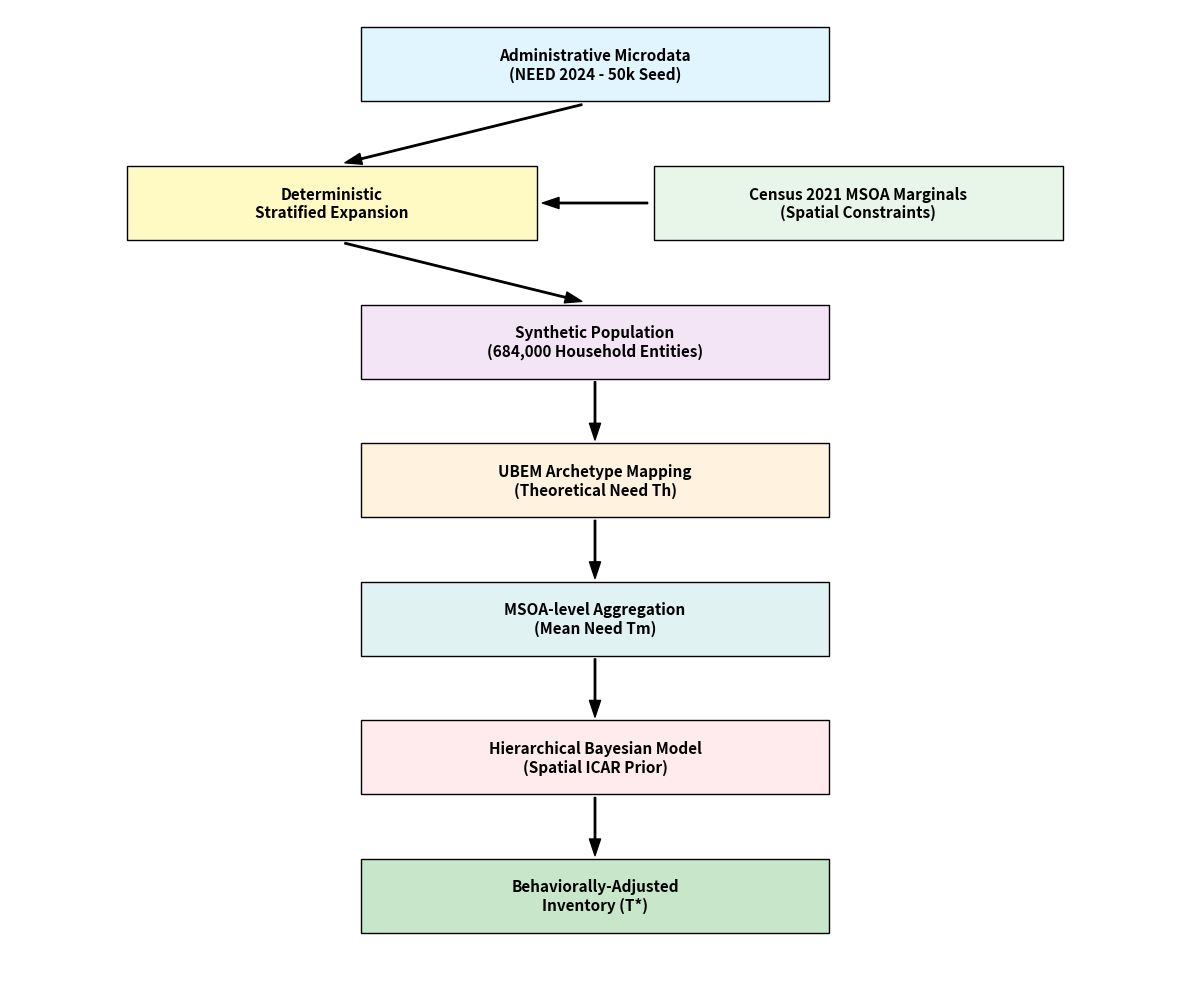

Generate this figure with matplotlib: (Note: this script raises an exception after producing the figure.)
import matplotlib.pyplot as plt
import matplotlib.patches as patches

def draw_flowchart():
    fig, ax = plt.subplots(figsize=(12, 10))
    
    # Define boxes [text, x, y, width, height, color]
    boxes = [
        ["Administrative Microdata\n(NEED 2024 - 50k Seed)", 0.3, 0.9, 0.4, 0.08, "#e1f5fe"],
        ["Deterministic\nStratified Expansion", 0.1, 0.75, 0.35, 0.08, "#fff9c4"],
        ["Census 2021 MSOA Marginals\n(Spatial Constraints)", 0.55, 0.75, 0.35, 0.08, "#e8f5e9"],
        ["Synthetic Population\n(684,000 Household Entities)", 0.3, 0.6, 0.4, 0.08, "#f3e5f5"],
        ["UBEM Archetype Mapping\n(Theoretical Need Th)", 0.3, 0.45, 0.4, 0.08, "#fff3e0"],
        ["MSOA-level Aggregation\n(Mean Need Tm)", 0.3, 0.3, 0.4, 0.08, "#e0f2f1"],
        ["Hierarchical Bayesian Model\n(Spatial ICAR Prior)", 0.3, 0.15, 0.4, 0.08, "#ffebee"],
        ["Behaviorally-Adjusted\nInventory (T*)", 0.3, 0.0, 0.4, 0.08, "#c8e6c9"]
    ]
    
    # Draw boxes
    for b in boxes:
        text, x, y, w, h, color = b
        rect = patches.Rectangle((x, y), w, h, linewidth=1, edgecolor='black', facecolor=color)
        ax.add_patch(rect)
        ax.text(x + w/2, y + h/2, text, ha='center', va='center', fontsize=11, fontweight='bold')
    
    # Draw arrows
    arrows = [
        ((0.5, 0.9), (0.275, 0.83)), # From Seed to Expansion
        ((0.275, 0.75), (0.5, 0.68)), # From Expansion to Synthetic
        ((0.5, 0.6), (0.5, 0.53)),
        ((0.5, 0.45), (0.5, 0.38)),
        ((0.5, 0.3), (0.5, 0.23)),
        ((0.5, 0.15), (0.5, 0.08)),
        # Side arrow from Census to Expansion
        ((0.55, 0.79), (0.45, 0.79))
    ]
    
    for start, end in arrows:
        ax.annotate('', xy=end, xytext=start,
                    arrowprops=dict(facecolor='black', shrink=0.05, width=1, headwidth=8))
        
    ax.set_xlim(0, 1)
    ax.set_ylim(-0.05, 1)
    ax.axis('off')
    
    plt.tight_layout()
    plt.savefig("manuscript/figures/fig1.png", dpi=300, bbox_inches='tight')
    print("Saved regenerated Figure 1 flowchart.")

if __name__ == "__main__":
    draw_flowchart()
